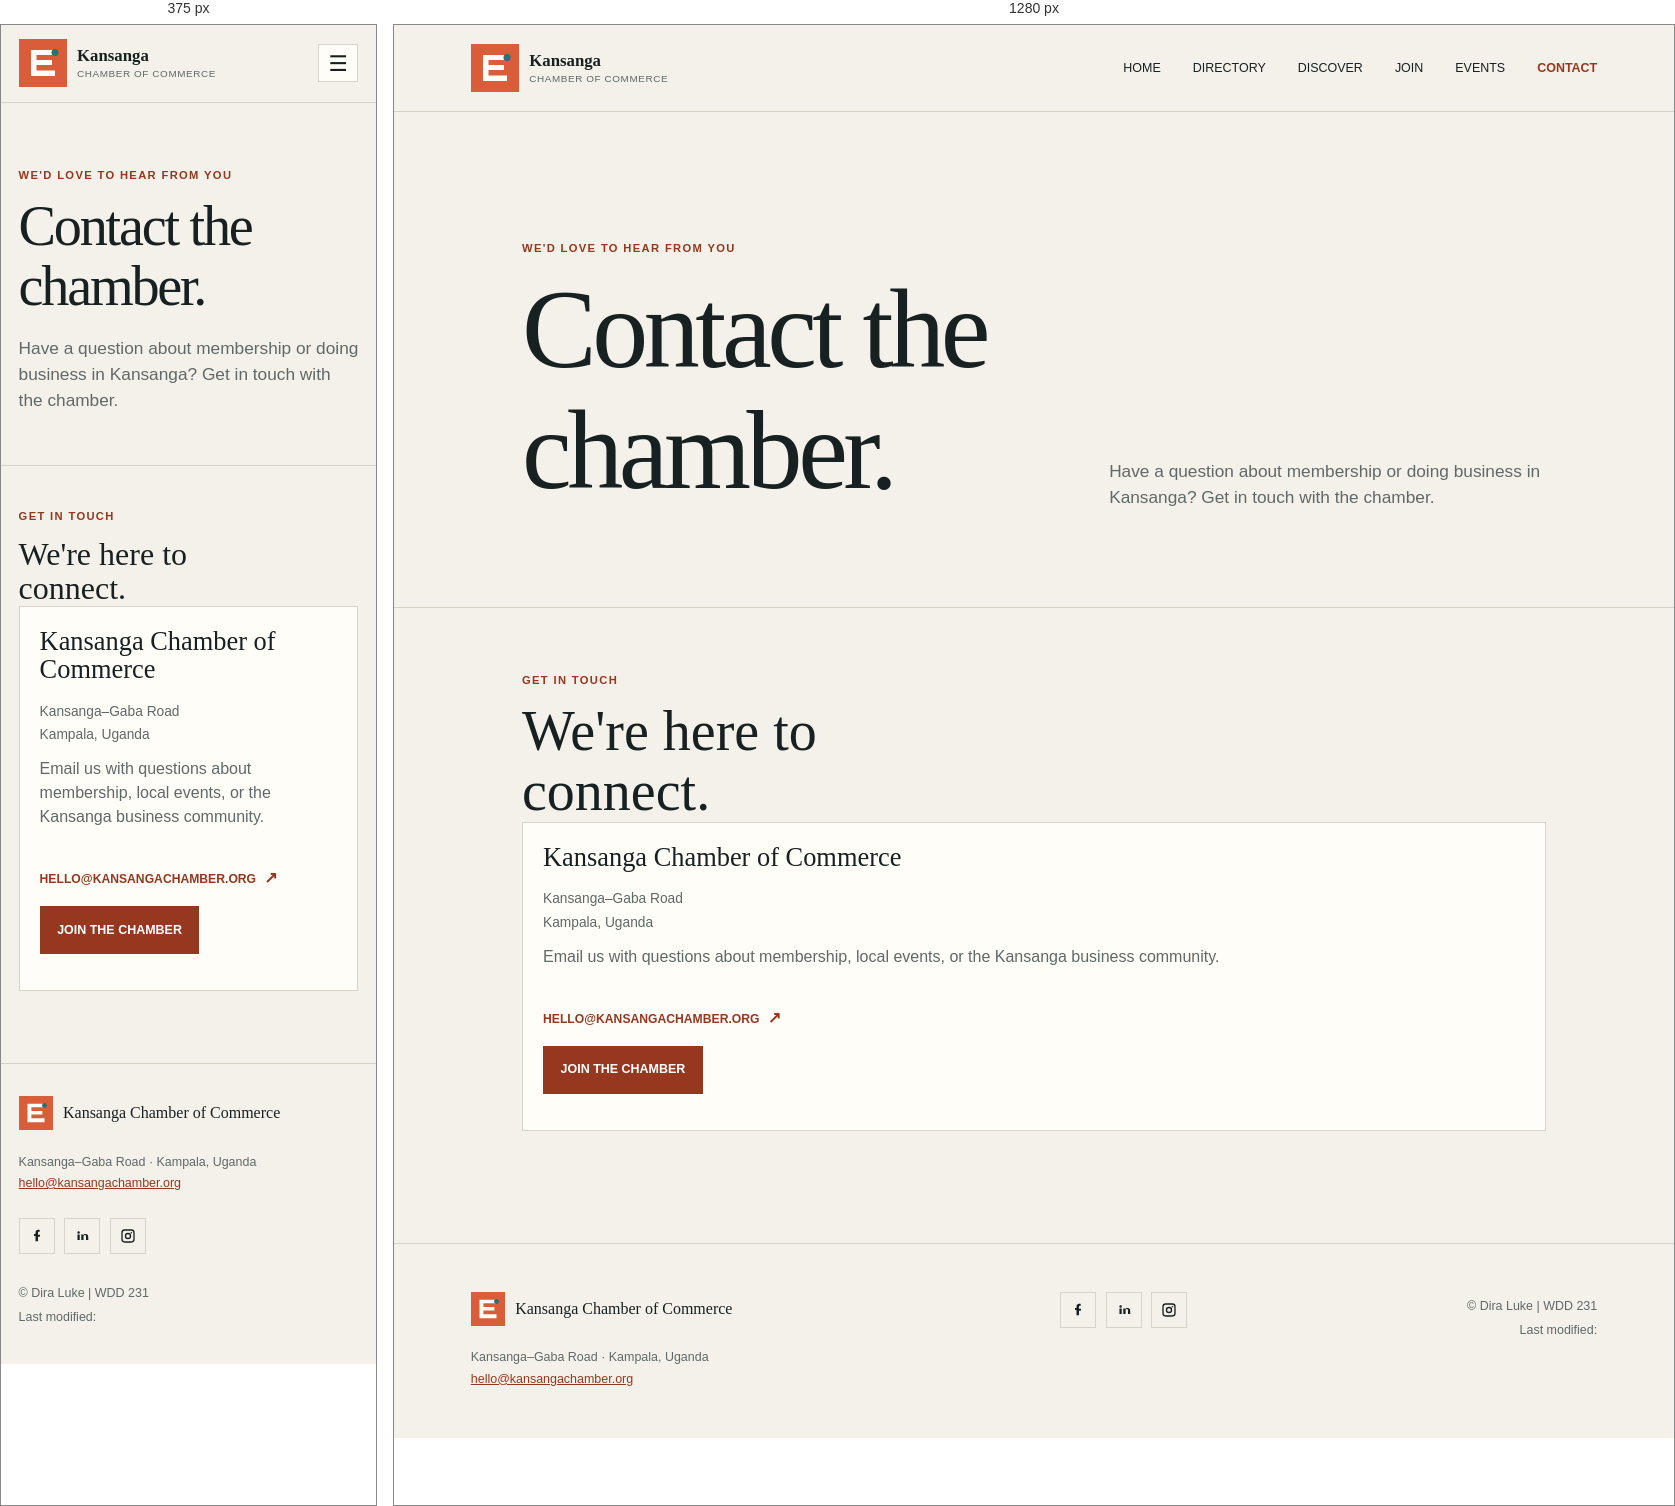
Rendered at 375 px and 1280 px, left to right.

<!-- file: contact.html -->
<!doctype html>
<html lang="en">
<head>
  <meta charset="UTF-8">
  <meta name="viewport" content="width=device-width, initial-scale=1.0">
  <meta name="description" content="Contact the Kansanga Chamber of Commerce in Kampala with questions about membership and local business connections.">
  <meta name="author" content="Dira Luke">
  <meta property="og:title" content="Contact | Kansanga Chamber of Commerce">
  <meta property="og:description" content="Get in touch with the Kansanga Chamber of Commerce about membership and the local business community.">
  <meta property="og:image" content="https://lukedira02-boop.github.io/wdd231/chamber/images/kansanga-mark.png">
  <meta property="og:url" content="https://lukedira02-boop.github.io/wdd231/chamber/contact.html">
  <meta property="og:type" content="website">
  <title>Contact | Kansanga Chamber of Commerce</title>
  <link rel="preconnect" href="https://fonts.googleapis.com">
  <link rel="preconnect" href="https://fonts.gstatic.com" crossorigin>
  <link href="https://fonts.googleapis.com/css2?family=DM+Sans:wght@400;500;700&display=swap" rel="stylesheet">
  <link rel="icon" href="images/kansanga-mark.png" type="image/png">
  <link rel="stylesheet" href="styles/reset.css">
  <link rel="stylesheet" href="styles/small.css">
  <link rel="stylesheet" href="styles/larger.css">
  <script src="scripts/navigation.js" defer></script>
  <script src="scripts/footer.js" defer></script>
</head>
<body>
  <header class="site-header">
    <a class="brand" href="index.html" aria-label="Kansanga Chamber of Commerce home">
      <img src="images/kansanga-mark.svg" alt="" width="48" height="48">
      <span><strong>Kansanga</strong><small>Chamber of Commerce</small></span>
    </a>
    <button class="menu-button" type="button" aria-label="Toggle navigation menu" aria-expanded="false" aria-controls="site-navigation"><span aria-hidden="true">☰</span></button>
    <nav id="site-navigation" class="site-navigation" aria-label="Main navigation">
      <a href="index.html">Home</a>
      <a href="directory.html">Directory</a>
      <a href="discover.html">Discover</a>
      <a href="join.html">Join</a>
      <a href="events.html">Events</a>
      <a class="active" href="contact.html" aria-current="page">Contact</a>
    </nav>
  </header>

  <main>
    <section class="page-intro" aria-labelledby="page-title">
      <div>
        <p class="eyebrow">We'd love to hear from you</p>
        <h1 id="page-title">Contact the chamber.</h1>
      </div>
      <p class="intro-copy">Have a question about membership or doing business in Kansanga? Get in touch with the chamber.</p>
    </section>

    <section class="directory-section" aria-labelledby="contact-heading">
      <div class="section-heading">
        <p class="eyebrow">Get in touch</p>
        <h2 id="contact-heading">We're here to connect.</h2>
      </div>
      <div class="member-card member-content">
        <h3>Kansanga Chamber of Commerce</h3>
        <address class="footer-address">Kansanga–Gaba Road<br>Kampala, Uganda</address>
        <p class="member-tagline">Email us with questions about membership, local events, or the Kansanga business community.</p>
        <a class="member-link" href="mailto:hello@kansangachamber.org">hello@kansangachamber.org <span aria-hidden="true">↗</span></a>
        <p><a class="button-link" href="join.html">Join the chamber</a></p>
      </div>
    </section>
  </main>

  <footer class="site-footer">
    <div>
      <a class="footer-brand" href="index.html"><img src="images/kansanga-mark.svg" alt="" width="34" height="34"><span>Kansanga Chamber of Commerce</span></a>
      <p class="footer-address">Kansanga–Gaba Road · Kampala, Uganda<br><a href="mailto:hello@kansangachamber.org">hello@kansangachamber.org</a></p>
    </div>
    <div class="footer-social" role="group" aria-label="Social media links">
      <a href="https://www.facebook.com/" aria-label="Facebook" target="_blank" rel="noopener noreferrer">
        <svg viewBox="0 0 24 24" aria-hidden="true" focusable="false"><path d="M13.5 21v-8h2.7l.4-3h-3.1V7.2c0-.9.3-1.5 1.6-1.5H16V2.9c-.3 0-1.2-.1-2.3-.1-2.3 0-3.9 1.4-3.9 4v2.2H7.5v3h2.3v8h3.7Z"/></svg>
      </a>
      <a href="https://www.linkedin.com/" aria-label="LinkedIn" target="_blank" rel="noopener noreferrer">
        <svg viewBox="0 0 24 24" aria-hidden="true" focusable="false"><path d="M6.9 8.8A1.8 1.8 0 1 1 6.9 5a1.8 1.8 0 0 1 0 3.8ZM5.2 9.8h3.4V18H5.2V9.8Zm5.7 0h3.2v1.1h.1c.4-.9 1.5-1.8 3.2-1.8 3.4 0 4 2.2 4 5.1V18h-3.4v-4.8c0-1.2 0-2.7-1.7-2.7s-2 1.3-2 2.6V18h-3.4V9.8Z"/></svg>
      </a>
      <a href="https://www.instagram.com/" aria-label="Instagram" target="_blank" rel="noopener noreferrer">
        <svg viewBox="0 0 24 24" aria-hidden="true" focusable="false"><path d="M7 2h10a5 5 0 0 1 5 5v10a5 5 0 0 1-5 5H7a5 5 0 0 1-5-5V7a5 5 0 0 1 5-5Zm0 2a3 3 0 0 0-3 3v10a3 3 0 0 0 3 3h10a3 3 0 0 0 3-3V7a3 3 0 0 0-3-3H7Zm5 3.2A4.8 4.8 0 1 1 7.2 12 4.8 4.8 0 0 1 12 7.2Zm0 2A2.8 2.8 0 1 0 14.8 12 2.8 2.8 0 0 0 12 9.2Zm5-3.2a1.2 1.2 0 1 1-1.2 1.2A1.2 1.2 0 0 1 17 6Z"/></svg>
      </a>
    </div>
    <div class="footer-meta">
      <p>&copy; <span id="currentyear"></span> Dira Luke | WDD 231</p>
      <p id="lastModified">Last modified: </p>
    </div>
  </footer>
</body>
</html>


/* @media block from styles/larger.css */
@media (min-width: 700px) {
  .site-header { padding: 1.2rem 6vw; }
  .menu-button { display: none; }
  .site-navigation { align-items: center; background: transparent; display: flex; gap: 2rem; padding: 0; position: static; }
  .site-navigation a { font-size: .78rem; text-transform: uppercase; }
  .page-intro { align-items: end; grid-template-columns: 1.3fr 1fr; padding: 8rem 10vw 6rem; }
  .intro-copy { justify-self: end; }
  .directory-section { padding: 4rem 10vw 7rem; }
  .section-toolbar { align-items: end; display: flex; justify-content: space-between; }
  .view-controls { flex: 0 0 auto; }
  .grid-view { grid-template-columns: repeat(3, minmax(0, 1fr)); }
  .list-view .member-content { align-items: center; grid-template-columns: 1.2fr 1.5fr 1fr auto; gap: 1.25rem; }
  .list-view .member-content .membership { grid-column: 1; grid-row: 1; }
  .list-view .member-content h3 { grid-column: 1; grid-row: 2; }
  .list-view .member-content address { grid-column: 2; grid-row: 1 / span 2; }
  .list-view .member-content .member-link { grid-column: 4; grid-row: 1 / span 2; margin-top: 0; }
  .site-footer { align-items: start; grid-template-columns: 1.5fr .5fr 1fr; padding: 3rem 6vw; }
  .footer-social { justify-content: center; }
  .footer-meta { justify-self: end; text-align: right; }
  .home-hero { min-height: 42rem; }
  .home-hero > img { min-height: 42rem; }
  .hero-overlay { padding: 4rem 10vw; }
  .hero-overlay > p:not(.eyebrow) { font-size: 1.15rem; }
  .home-section { padding: 6rem 10vw; }
  .events-section { display: grid; gap: 5rem; grid-template-columns: .75fr 1.25fr; }
  .event-list, .weather-panel, .spotlight-grid { margin-top: 0; }
  .community-section { align-items: start; display: grid; gap: 5rem; grid-template-columns: .75fr 1.25fr; }
  .weather-panel { display: grid; gap: 3rem; grid-template-columns: .8fr 1.2fr; }
  .forecast { margin-top: 0; }
  .spotlight-section { display: grid; gap: 5rem; grid-template-columns: .75fr 1.25fr; }
  .spotlight-grid { grid-template-columns: repeat(3, minmax(0, 1fr)); }
  .spotlight-card { display: block; }
  .spotlight-card img { height: 10rem; min-height: 0; }
  .join-layout { grid-template-columns: 1.2fr .8fr; padding: 0 10vw 7rem; }
  .join-form-card { padding: 2rem; }
  .join-sidebar { align-self: start; }
  .field-row label { align-items: center; grid-template-columns: 240px minmax(0, 1fr); }
  .field-row input, .field-row textarea { width: 100%; }
  .membership-options { grid-template-columns: repeat(2, minmax(0, 1fr)); }
  .membership-options legend { grid-column: 1 / -1; }
  .application-summary { padding: 4rem 10vw 7rem; }
  .application-details { grid-template-columns: 12rem minmax(0, 1fr); }
  .application-details dt { align-self: center; margin-top: 0; }
}